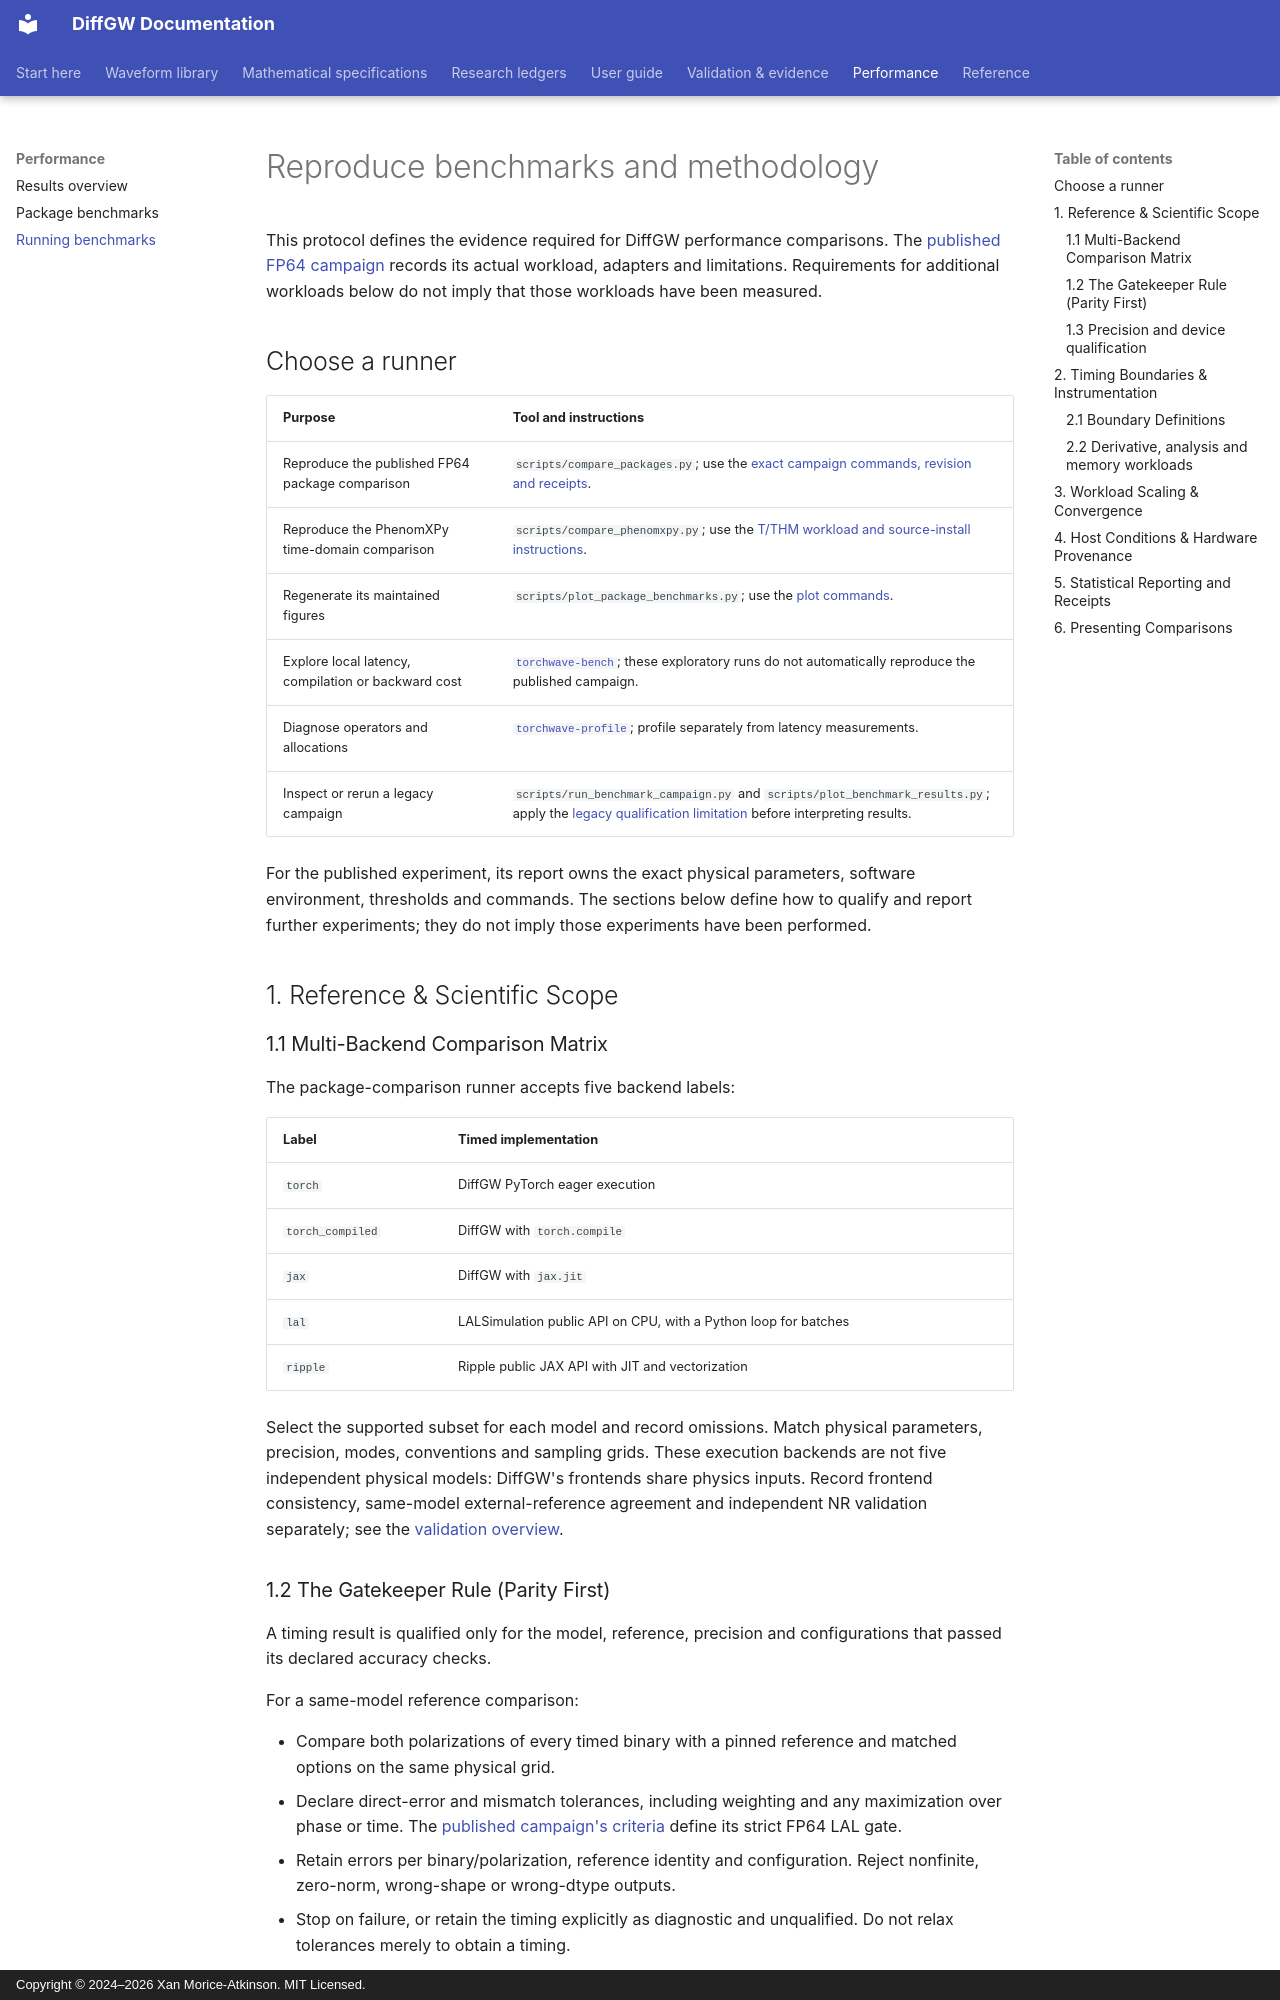

repository: xangma/diffgw · page: benchmarking_protocol/index.html · generator: mkdocs · copyright: Copyright © 2024–2026 Xan Morice-Atkinson. MIT Licensed.

# Reproduce benchmarks and methodology

This protocol defines the evidence required for DiffGW performance comparisons.
The [published FP64 campaign](package_benchmarks.md) records its actual workload,
adapters and limitations. Requirements for additional workloads below do not
imply that those workloads have been measured.

## Choose a runner

| Purpose | Tool and instructions |
| --- | --- |
| Reproduce the published FP64 package comparison | `scripts/compare_packages.py`; use the [exact campaign commands, revision and receipts](package_benchmarks.md#reproduction-and-receipts). |
| Reproduce the PhenomXPy time-domain comparison | `scripts/compare_phenomxpy.py`; use the [T/THM workload and source-install instructions](package_benchmarks.md#phenomxpy-time-domain-comparison-22-september-2026). |
| Regenerate its maintained figures | `scripts/plot_package_benchmarks.py`; use the [plot commands](package_benchmarks.md#regenerating-the-plots). |
| Explore local latency, compilation or backward cost | [`torchwave-bench`](guides/cli.md#torchwave-bench); these exploratory runs do not automatically reproduce the published campaign. |
| Diagnose operators and allocations | [`torchwave-profile`](guides/cli.md#torchwave-profile); profile separately from latency measurements. |
| Inspect or rerun a legacy campaign | `scripts/run_benchmark_campaign.py` and `scripts/plot_benchmark_results.py`; apply the [legacy qualification limitation](#legacy-campaigns) before interpreting results. |

For the published experiment, its report owns the exact physical parameters,
software environment, thresholds and commands. The sections below define how to
qualify and report further experiments; they do not imply those experiments
have been performed.

## 1. Reference & Scientific Scope

### 1.1 Multi-Backend Comparison Matrix

The package-comparison runner accepts five backend labels:

| Label | Timed implementation |
| --- | --- |
| `torch` | DiffGW PyTorch eager execution |
| `torch_compiled` | DiffGW with `torch.compile` |
| `jax` | DiffGW with `jax.jit` |
| `lal` | LALSimulation public API on CPU, with a Python loop for batches |
| `ripple` | Ripple public JAX API with JIT and vectorization |

Select the supported subset for each model and record omissions. Match physical
parameters, precision, modes, conventions and sampling grids. These execution
backends are not five independent physical models: DiffGW's frontends share
physics inputs. Record frontend consistency, same-model external-reference
agreement and independent NR validation separately; see the
[validation overview](validation.md#waveform-agreement-and-physical-validation).
